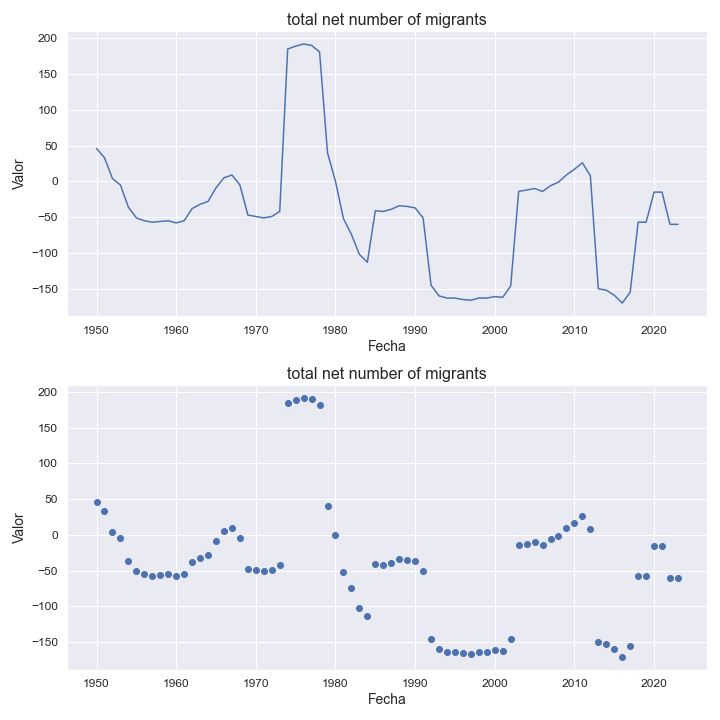

Data behind this chart, as committed beside it:
indicatorshortname, locationid, location, iso2, timeid, time, value
total net number of migrants, 798, tuvalu, tv, 1, 1950, 46.0
total net number of migrants, 798, tuvalu, tv, 2, 1951, 33.0
total net number of migrants, 798, tuvalu, tv, 3, 1952, 4.0
total net number of migrants, 798, tuvalu, tv, 4, 1953, -5.0
total net number of migrants, 798, tuvalu, tv, 5, 1954, -36.0
total net number of migrants, 798, tuvalu, tv, 6, 1955, -51.0
total net number of migrants, 798, tuvalu, tv, 7, 1956, -55.0
total net number of migrants, 798, tuvalu, tv, 8, 1957, -57.0
total net number of migrants, 798, tuvalu, tv, 9, 1958, -56.0
total net number of migrants, 798, tuvalu, tv, 10, 1959, -55.0
total net number of migrants, 798, tuvalu, tv, 11, 1960, -58.0
total net number of migrants, 798, tuvalu, tv, 12, 1961, -55.0
total net number of migrants, 798, tuvalu, tv, 13, 1962, -38.0
total net number of migrants, 798, tuvalu, tv, 14, 1963, -32.0
total net number of migrants, 798, tuvalu, tv, 15, 1964, -28.0
total net number of migrants, 798, tuvalu, tv, 16, 1965, -9.0
total net number of migrants, 798, tuvalu, tv, 17, 1966, 5.0
total net number of migrants, 798, tuvalu, tv, 18, 1967, 9.0
total net number of migrants, 798, tuvalu, tv, 19, 1968, -5.0
total net number of migrants, 798, tuvalu, tv, 20, 1969, -47.0
total net number of migrants, 798, tuvalu, tv, 21, 1970, -49.0
total net number of migrants, 798, tuvalu, tv, 22, 1971, -51.0
total net number of migrants, 798, tuvalu, tv, 23, 1972, -49.0
total net number of migrants, 798, tuvalu, tv, 24, 1973, -42.0
total net number of migrants, 798, tuvalu, tv, 25, 1974, 185.0
total net number of migrants, 798, tuvalu, tv, 26, 1975, 189.0
total net number of migrants, 798, tuvalu, tv, 27, 1976, 192.0
total net number of migrants, 798, tuvalu, tv, 28, 1977, 190.0
total net number of migrants, 798, tuvalu, tv, 29, 1978, 181.0
total net number of migrants, 798, tuvalu, tv, 30, 1979, 40.0
total net number of migrants, 798, tuvalu, tv, 31, 1980, 0.0
total net number of migrants, 798, tuvalu, tv, 32, 1981, -52.0
total net number of migrants, 798, tuvalu, tv, 33, 1982, -74.0
total net number of migrants, 798, tuvalu, tv, 34, 1983, -102.0
total net number of migrants, 798, tuvalu, tv, 35, 1984, -113.0
total net number of migrants, 798, tuvalu, tv, 36, 1985, -41.0
total net number of migrants, 798, tuvalu, tv, 37, 1986, -42.0
total net number of migrants, 798, tuvalu, tv, 38, 1987, -39.0
total net number of migrants, 798, tuvalu, tv, 39, 1988, -34.0
total net number of migrants, 798, tuvalu, tv, 40, 1989, -35.0
total net number of migrants, 798, tuvalu, tv, 41, 1990, -37.0
total net number of migrants, 798, tuvalu, tv, 42, 1991, -51.0
total net number of migrants, 798, tuvalu, tv, 43, 1992, -145.0
total net number of migrants, 798, tuvalu, tv, 44, 1993, -160.0
total net number of migrants, 798, tuvalu, tv, 45, 1994, -163.0
total net number of migrants, 798, tuvalu, tv, 46, 1995, -163.0
total net number of migrants, 798, tuvalu, tv, 47, 1996, -165.0
total net number of migrants, 798, tuvalu, tv, 48, 1997, -166.0
total net number of migrants, 798, tuvalu, tv, 49, 1998, -163.0
total net number of migrants, 798, tuvalu, tv, 50, 1999, -163.0
total net number of migrants, 798, tuvalu, tv, 51, 2000, -161.0
total net number of migrants, 798, tuvalu, tv, 52, 2001, -162.0
total net number of migrants, 798, tuvalu, tv, 53, 2002, -146.0
total net number of migrants, 798, tuvalu, tv, 54, 2003, -14.0
total net number of migrants, 798, tuvalu, tv, 55, 2004, -12.0
total net number of migrants, 798, tuvalu, tv, 56, 2005, -10.0
total net number of migrants, 798, tuvalu, tv, 57, 2006, -14.0
total net number of migrants, 798, tuvalu, tv, 58, 2007, -6.0
total net number of migrants, 798, tuvalu, tv, 59, 2008, -1.0
total net number of migrants, 798, tuvalu, tv, 60, 2009, 9.0
... 14 more rows
